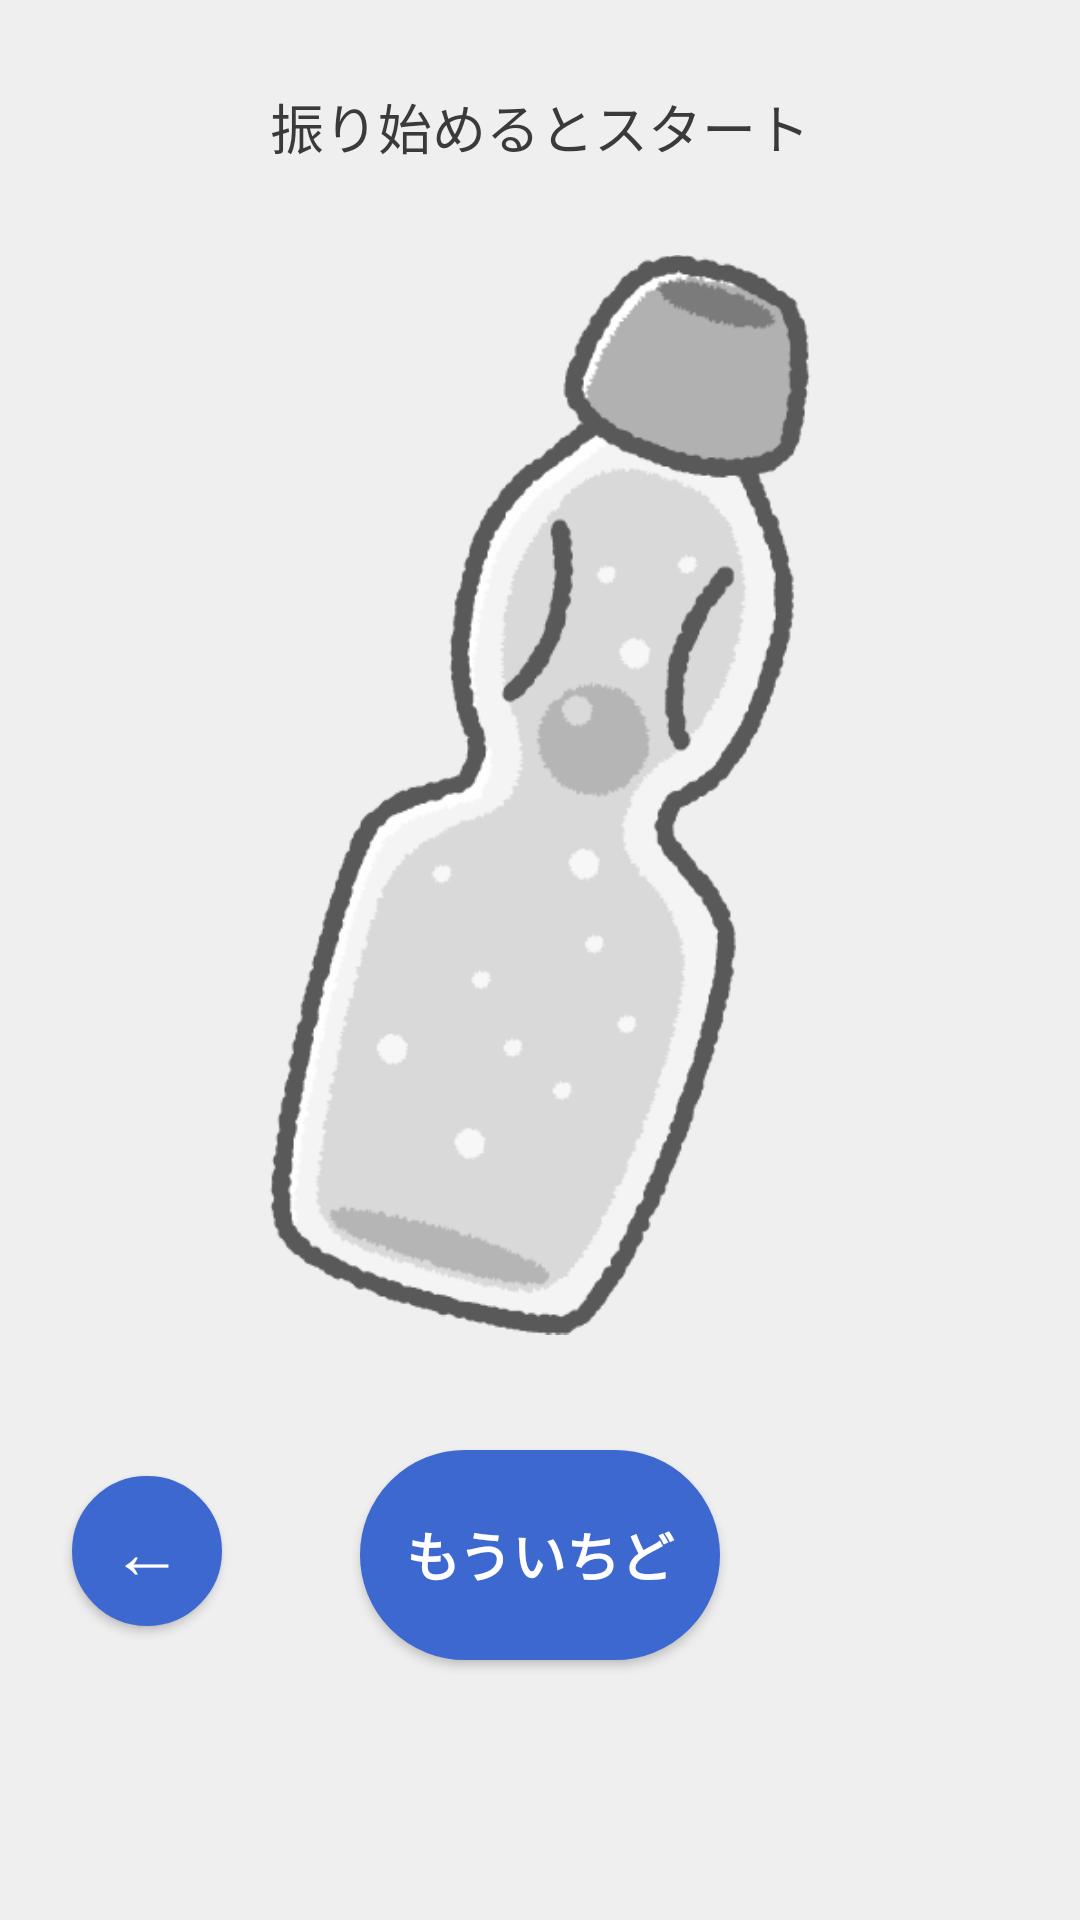

Android layout source for this screen:
<!-- AndroidManifest.xml: application theme AppTheme -->
<!-- res/layout/activity_main.xml -->
<?xml version="1.0" encoding="utf-8"?>
<androidx.constraintlayout.widget.ConstraintLayout
        xmlns:android="http://schemas.android.com/apk/res/android"
        xmlns:tools="http://schemas.android.com/tools"
        xmlns:app="http://schemas.android.com/apk/res-auto"
        android:layout_width="match_parent"
        android:layout_height="match_parent"
        tools:context=".MainActivity" android:background="#F0EFEF">


    <Button
            android:text="←"
            android:layout_width="50dp"
            android:layout_height="50dp"
            android:id="@+id/back"
            android:textSize="24sp"
            android:textColor="#FFFFFF"
            app:layout_constraintTop_toTopOf="@+id/linearLayout"
            app:layout_constraintStart_toStartOf="@+id/linearLayout" android:background="@drawable/circle_button"
            android:textAlignment="center" android:layout_marginTop="492dp" android:layout_marginStart="24dp"
            android:backgroundTint="#3d68d0"/>
    <LinearLayout
            android:orientation="vertical"
            android:layout_width="0dp"
            android:layout_height="0dp" android:id="@+id/linearLayout" app:layout_constraintEnd_toEndOf="parent"
            app:layout_constraintTop_toTopOf="parent" app:layout_constraintStart_toStartOf="parent"
            app:layout_constraintBottom_toBottomOf="parent" app:layout_constraintHorizontal_bias="0.0"
            app:layout_constraintVertical_bias="0.0" android:background="#F0EFEF">
        <TextView
                android:layout_width="match_parent"
                android:layout_height="wrap_content" android:id="@+id/textView"/>
        <TextView
                android:text="振り始めるとスタート"
                android:layout_width="wrap_content"
                android:layout_height="wrap_content" android:id="@+id/startView"
                android:textSize="18sp" android:textColor="#3A3A3A"
                android:layout_marginTop="10dp"

                android:layout_gravity="center_horizontal"/>
        <ImageView
                android:layout_width="match_parent"
                android:layout_height="419dp" app:srcCompat="@drawable/progress_background"
                android:id="@+id/progress"
        />
        <TextView
                android:layout_width="match_parent"
                android:layout_height="9dp"/>
        <Button
                android:layout_width="120dp"
                android:layout_height="70dp"

                android:background="@drawable/circle_button"
                android:text="もういちど"
                android:id="@+id/restert"
                android:textColor="#FFFFFF"
                android:textSize="18sp"

                android:layout_gravity="center_horizontal" android:backgroundTint="#3d68d0" android:textStyle="bold"/>
    </LinearLayout>

</androidx.constraintlayout.widget.ConstraintLayout>
<!-- resources referenced by this layout -->
<resources>
  <!-- drawable circle_button (drawable) -->
  <?xml version="1.0" encoding="utf-8"?>
  <shape xmlns:android="http://schemas.android.com/apk/res/android"
         android:shape="rectangle">
  
      <solid android:color="#3d68d0"/>
  
      <corners android:radius="40dp"/>
  
      <stroke
              android:width="3dp"
              android:color="#3d68d0"
      />
  </shape>
  <!-- drawable progress_background (drawable) -->
  <layer-list xmlns:android="http://schemas.android.com/apk/res/android" >
      <item>
          <bitmap android:src="@drawable/ic_launcher_bw"/>
      </item>
      <item>
          <clip
                  android:clipOrientation="vertical"
                  android:gravity="bottom"
                  android:drawable="@drawable/ic_launcher"/>
      </item>
  </layer-list>
  <style name="AppTheme" parent="Theme.AppCompat.Light.DarkActionBar">
          
          <item name="colorPrimary">@color/colorPrimary</item>
          <item name="colorPrimaryDark">@color/colorPrimaryDark</item>
          <item name="colorAccent">@color/colorAccent</item>
  
  
          <item name="windowNoTitle">true</item>
          <item name="windowActionBar">false</item>
          <item name="android:windowFullscreen">true</item>
          <item name="android:windowContentOverlay">@null</item>
      </style>
  <!-- drawable ic_launcher_bw: png bitmap (drawable, 45666 bytes) -->
  <!-- drawable ic_launcher: png bitmap (drawable, 15100 bytes) -->
  <color name="colorPrimary">#008577</color>
  <color name="colorPrimaryDark">#00574B</color>
  <color name="colorAccent">#3D68D0</color>
</resources>
